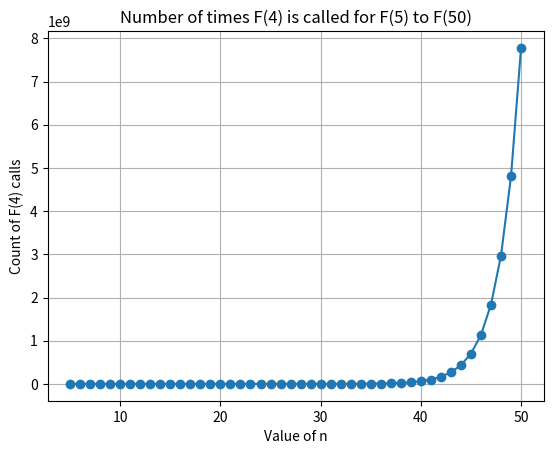

Source code (Python):
import matplotlib.pyplot as plt
# Task 2: Measure the degree of overlapping subproblems
def fib_count_overlap_once(n):
    count = 0
    f = [0] * (n + 1)
    f[0], f[1] = 1, 1
    f4_calls = [0] * (n + 1)  # List to store the number of times F(4) is called
    for i in range(2, n + 1):
        f[i] = f[i - 1] + f[i - 2]
        count += 1  # Count the number of times F(4) is computed
        if i >= 4:
            f4_calls[i] = f4_calls[i - 1] + f4_calls[i - 2] + 1
    return f4_calls

n_values = list(range(5, 51))
f4_calls = fib_count_overlap_once(n_values[-1])

plt.plot(n_values, f4_calls[5:], marker='o')
plt.title('Number of times F(4) is called for F(5) to F(50)')
plt.xlabel('Value of n')
plt.ylabel('Count of F(4) calls')
plt.grid(True)
plt.show()
